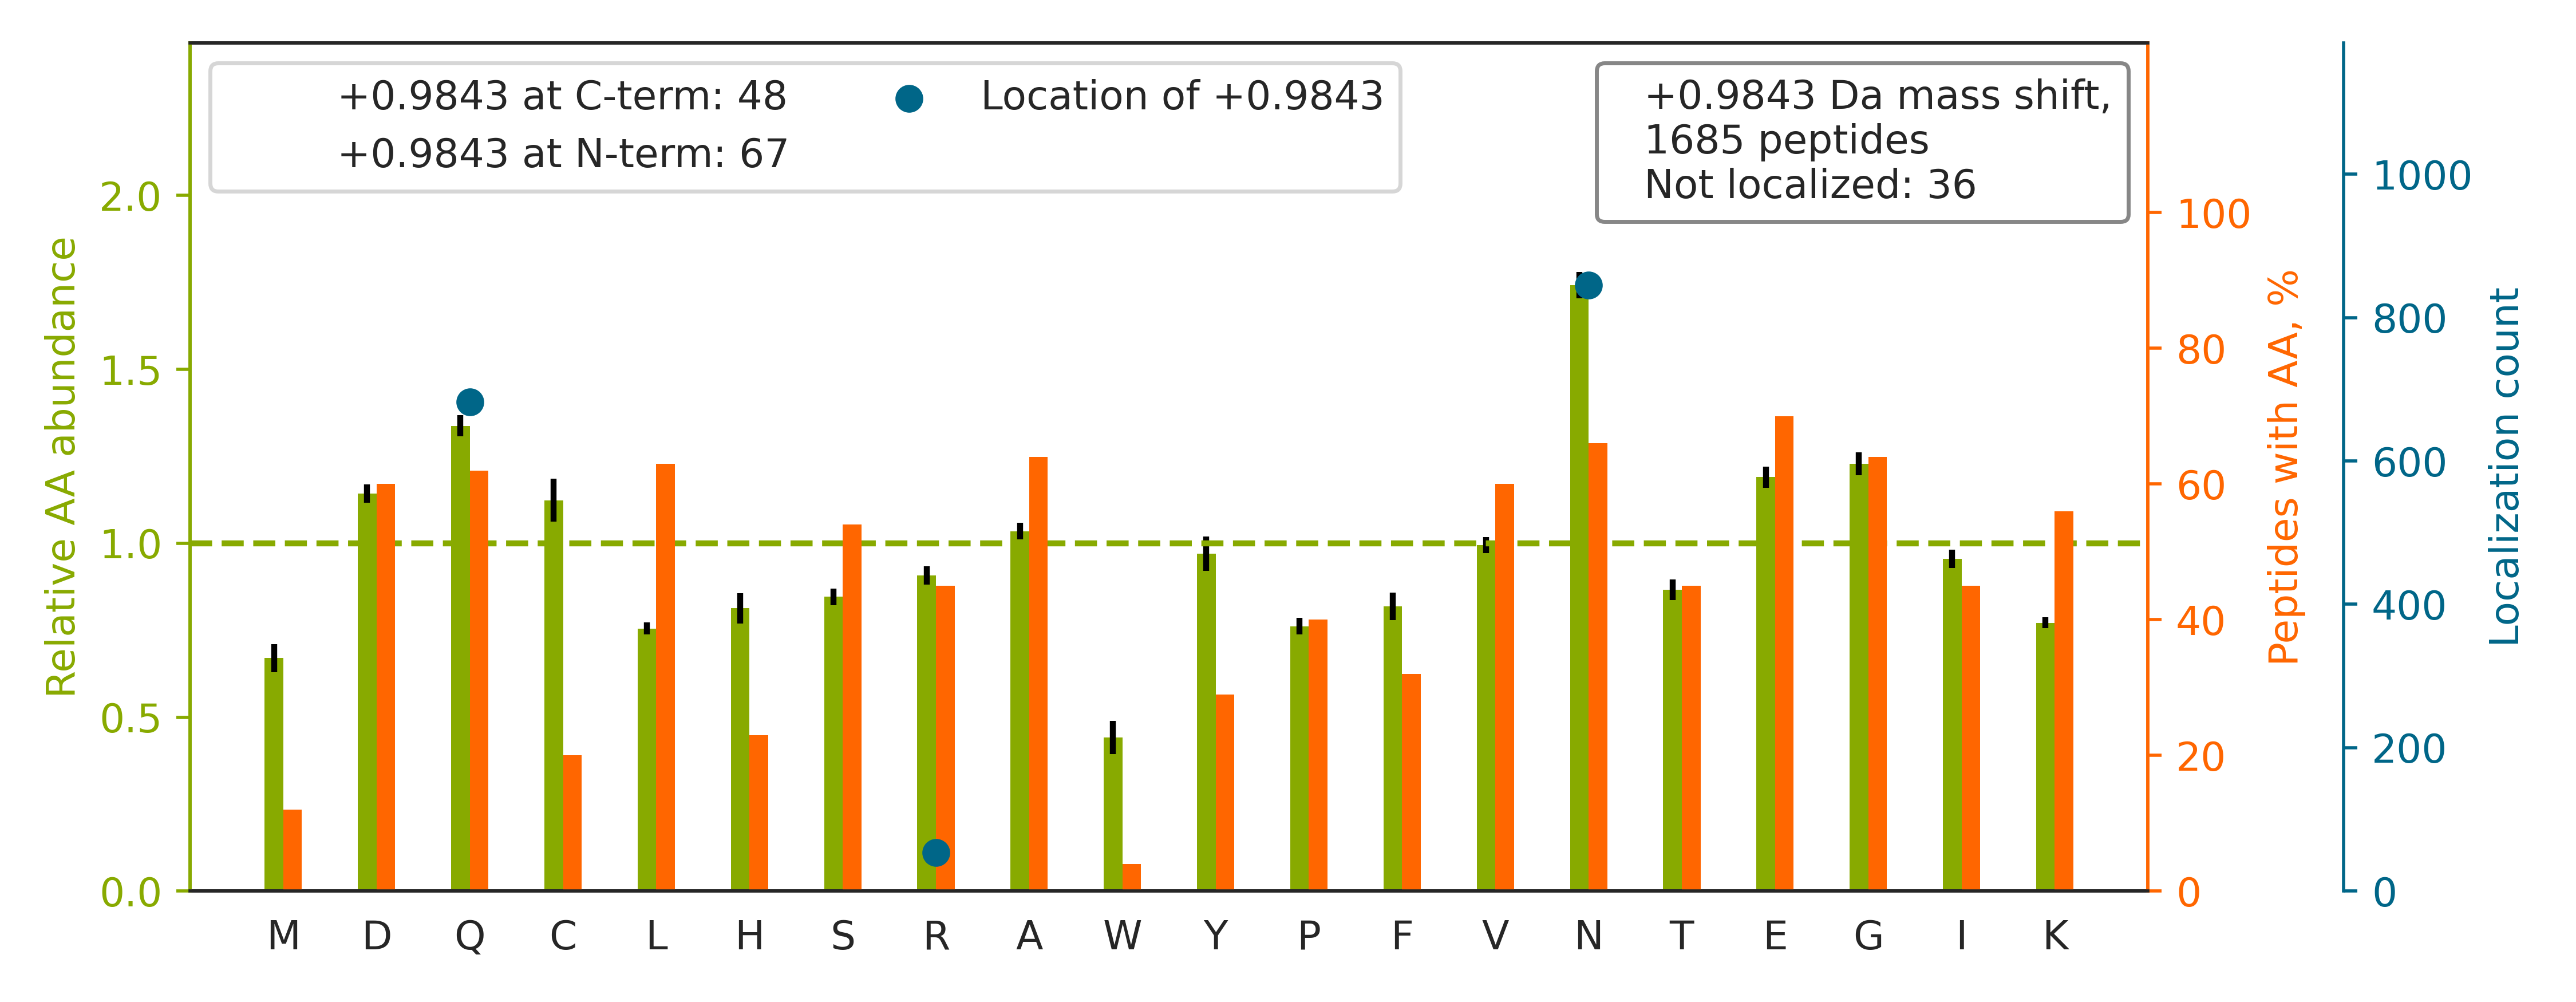

The table this chart was drawn from, first rows:
top isoform	localization score	spectrum
R.LQAALDDEEAGGR[+1]PAMEPGNGSLDLGGDSAGR.S	0.9981	Exp1_Rep1_Frac1.28120.28120.3
K.LVQDVANN[+1]TNEEAGDGTTTATVLAR.S	0.0007219	Exp1_Rep1_Frac2.27224.27224.3
R.GAYGGGYGGYDDYN[+1]GYNDGYGFGSDR.F	0.01757	Exp1_Rep1_Frac2.27912.27912.3
R.GGGGYGGSGDGYN[+1]GFGNDGGYGGGGPGYSGGSR.…	0.9999	Exp1_Rep1_Frac3.22084.22084.3
R.RGAYGGGYGGYDDYN[+1]GYNDGYGFGSDR.F	0.9927	Exp1_Rep1_Frac3.23708.23708.3
R.GFGDGYN[+1]GYGGGPGGGNFGGSPGYGGGR.G	1	Exp1_Rep1_Frac3.26348.26348.3
K.NNPAIVIIGNNGQ[+1]IHYDHQNDGASQALASCQR.D	0.9237	Exp1_Rep1_Frac4.23606.23606.4
R.RPLEQQQPHHIPTSAPVYQQPQQQPVAQSYGGYK.E		Exp1_Rep1_Frac5.17594.17594.5
K.KIEPELDGSAQVTSHDASTN[+1]GLINFIK.Q	0.945	Exp1_Rep1_Frac6.29826.29826.5
K.LTTPTYGDLN[+1]HLVSATMSGVTTCLR.F	1	Exp1_Rep1_Frac8.32876.32876.3
K.GLVEPVDVVDN[+1]ADGTQTVNYVPSR.E	0.9926	Exp1_Rep1_Frac2.31109.31109.3
K.FVDEEDGGDGQ[+1]AGPDEGEVDSCLR.Q	1	Exp1_Rep1_Frac1.26331.26331.3
K.HTGPGILSMANAGPNTNGSQFFICTAK.T		Exp1_Rep1_Frac8.29372.29372.4
R.YALQMEQ[+1]LNGILLHLESELAQTR.A	0.998	Exp1_Rep1_Frac7.33834.33834.3
R.GDSALFAVNGFNMLIN[+1]GGSER.K	0.9161	Exp1_Rep1_Frac7.33377.33377.3
K.FQGASNLTLSETQN[+1]GDVSEETMGSR.K	0.9263	Exp1_Rep1_Frac2.27378.27378.3
K.LDSEADAEPQDLESTNLLESEAPR[+1].D	1.0	Exp1_Rep1_Frac1.30707.30707.3
R.VDHQTGPIVWGEPGTN[+1]GQHAFYQLIHQGTK.M	0.0001488	Exp1_Rep1_Frac7.28677.28677.4
K.LCYVALDFEQ[+1]EMATAASSSSLEK.S	1.0	Exp1_Rep1_Frac4.35179.35179.3
R.AEGSDVAN[+1]AVLDGADCIMLSGETAK.G	1.0	Exp1_Rep1_Frac2.34397.34397.3
K.HSSGGGSR[+1]GGSSSGGGYGSGGGGSSSVK.G	1.0	Exp1_Rep1_Frac7.6626.6626.3
R.DMYMESEGGDGYLAPEN[+1]GYLMEAAPE.-	1.0	Exp1_Rep1_Frac2.35030.35030.3
K.KFPVFNPATEEELCQ[+1]VEEGDK.E	0.1013	Exp1_Rep1_Frac4.31168.31168.3
R.NQGGYGGSSSSSSYGSGR[+1].R	1.0	Exp1_Rep1_Frac3.10230.10230.2
R.GSGGGSSGGSIGGR[+1]GSSSGGVK.S	1.0	Exp1_Rep1_Frac4.11071.11071.3
R.HIADLAGN[+1]SEVILPVPAFNVINGGSHAGNK.L	1.0	Exp1_Rep1_Frac7.30463.30463.4
R.TDDEVVQREEEAIQLDGLNASQ[+1]IR.E	0.9994	Exp1_Rep1_Frac1.29913.29913.3
K.APLATGEDDDDEVPDLVEN[+1]FDEASK.N	1.0	Exp1_Rep1_Frac1.33579.33579.3
R.SGPFGQIFRPDNFVFGQSGAGNN[+1]WAK.G	0.8758	Exp1_Rep1_Frac8.31969.31969.3
R.GSEGLYMVN[+1]GPPHFTESTVFPR.E	1	Exp1_Rep1_Frac7.28776.28776.3
K.HVGPGVLSMAN[+1]AGPNTNGSQFFICTIK.T	1.0	Exp1_Rep1_Frac8.30386.30386.4
K.YDGSTIVPGEQGAEYQHFIQ[+1]QCTDDVR.L	0.9177	Exp1_Rep1_Frac2.29705.29705.3
K.CISEVQANN[+1]VVLGQYVGNPDGEGEATK.G	0.9717	Exp1_Rep1_Frac3.30480.30480.3
K.LQVEPAVDTSGVQCYGPGIEGQ[+1]GVFR.E	0.9994	Exp1_Rep1_Frac3.31792.31792.3
K.HTQENCETWGVN[+1]GETGTLVDMK.E	0.9995	Exp1_Rep1_Frac2.26056.26056.3
K.DLYAN[+1]TVLSGGTTMYPGIADR.M	1	Exp1_Rep1_Frac5.31766.31766.2
K.ENQGDETQGQQ[+1]PPQR.R	0.9002	Exp1_Rep1_Frac1.7616.7616.2
K.DGSCGVAYVVQ[+1]EPGDYEVSVK.F	1.0	Exp1_Rep1_Frac2.29654.29654.3
R.DIGAIAQVHAEN[+1]GDIIAEEQQR.I	0.9995	Exp1_Rep1_Frac2.26013.26013.3
K.NPEN[+1]HALCVLNGHNAFVSGSFK.H	0.8955	Exp1_Rep1_Frac7.23967.23967.4
K.NDQDTWDYTNPNLSGQGDPGSN[+1]PNK.R	0.9105	Exp1_Rep1_Frac2.25249.25249.3
K.QTQTFTTYSDNQPGVLIQVYEGER.A		Exp1_Rep1_Frac3.31696.31696.3
K.VINAAHSFYN[+1]GTTTLPISDEDR.T	0.9999	Exp1_Rep1_Frac5.26987.26987.3
K.LQEEMLQ[+1]REEAENTLQSFR.Q	0.9938	Exp1_Rep1_Frac2.27777.27777.3
K.IEPELDGSAQVTSHDASTN[+1]GLINFIK.Q	0.8619	Exp1_Rep1_Frac4.32115.32115.3
K.VPADTEVVCAPPTAYIDFAR[+1].Q	1.0	Exp1_Rep1_Frac3.32877.32877.3
K.RGSDELFSTCVTNGPFIMSSNSASAAN[+1]GNDSK.K	0.8985	Exp1_Rep1_Frac5.28603.28603.4
K.FACN[+1]GTVIEHPEYGEVIQLQGDQR.K	1	Exp1_Rep1_Frac3.29725.29725.3
K.DFSALESQ[+1]LQDTQELLQEENR.Q	0.9929	Exp1_Rep1_Frac2.35110.35110.3
R.TSRPENAIIYNNNEDFQVGQ[+1]AK.V	0.9723	Exp1_Rep1_Frac3.22699.22699.3
R.ACNVLQSSHLEDYPFN[+1]AEY.-	0.145	Exp1_Rep1_Frac3.31387.31387.3
K.DELFALEQSCAQ[+1]VVLQAANER.N	0.9283	Exp1_Rep1_Frac3.34726.34726.3
K.QEEESLGQVTDQVEVNAQ[+1]NSVPDEEAK.T	0.5823	Exp1_Rep1_Frac1.29334.29334.3
K.GQEADLEAGGEEVPEAN[+1]GSAGK.R	1	Exp1_Rep1_Frac1.21434.21434.3
K.ALVLDCHYPEDEVGQ[+1]EDEAESDIFSIR.E	1	Exp1_Rep1_Frac2.32741.32741.3
R.HIDCAHVYQNENEVGVAIQ[+1]EK.L	0.9963	Exp1_Rep1_Frac2.21120.21120.4
K.AYHEQ[+1]LSVAEITNACFEPANQMVK.C	1.0	Exp1_Rep1_Frac4.29958.29958.3
K.AAAPAPEEEMDECEQ[+1]ALAAEPK.A	1.0	Exp1_Rep1_Frac1.28664.28664.3
K.EVEETDEMDQ[+1]VELVDFDPNQER.R	0.9994	Exp1_Rep1_Frac1.31773.31773.3
K.QTIGNSCGTIGLIHAVAN[+1]NQDK.L	1	Exp1_Rep1_Frac5.24249.24249.3
... 1,625 more rows
